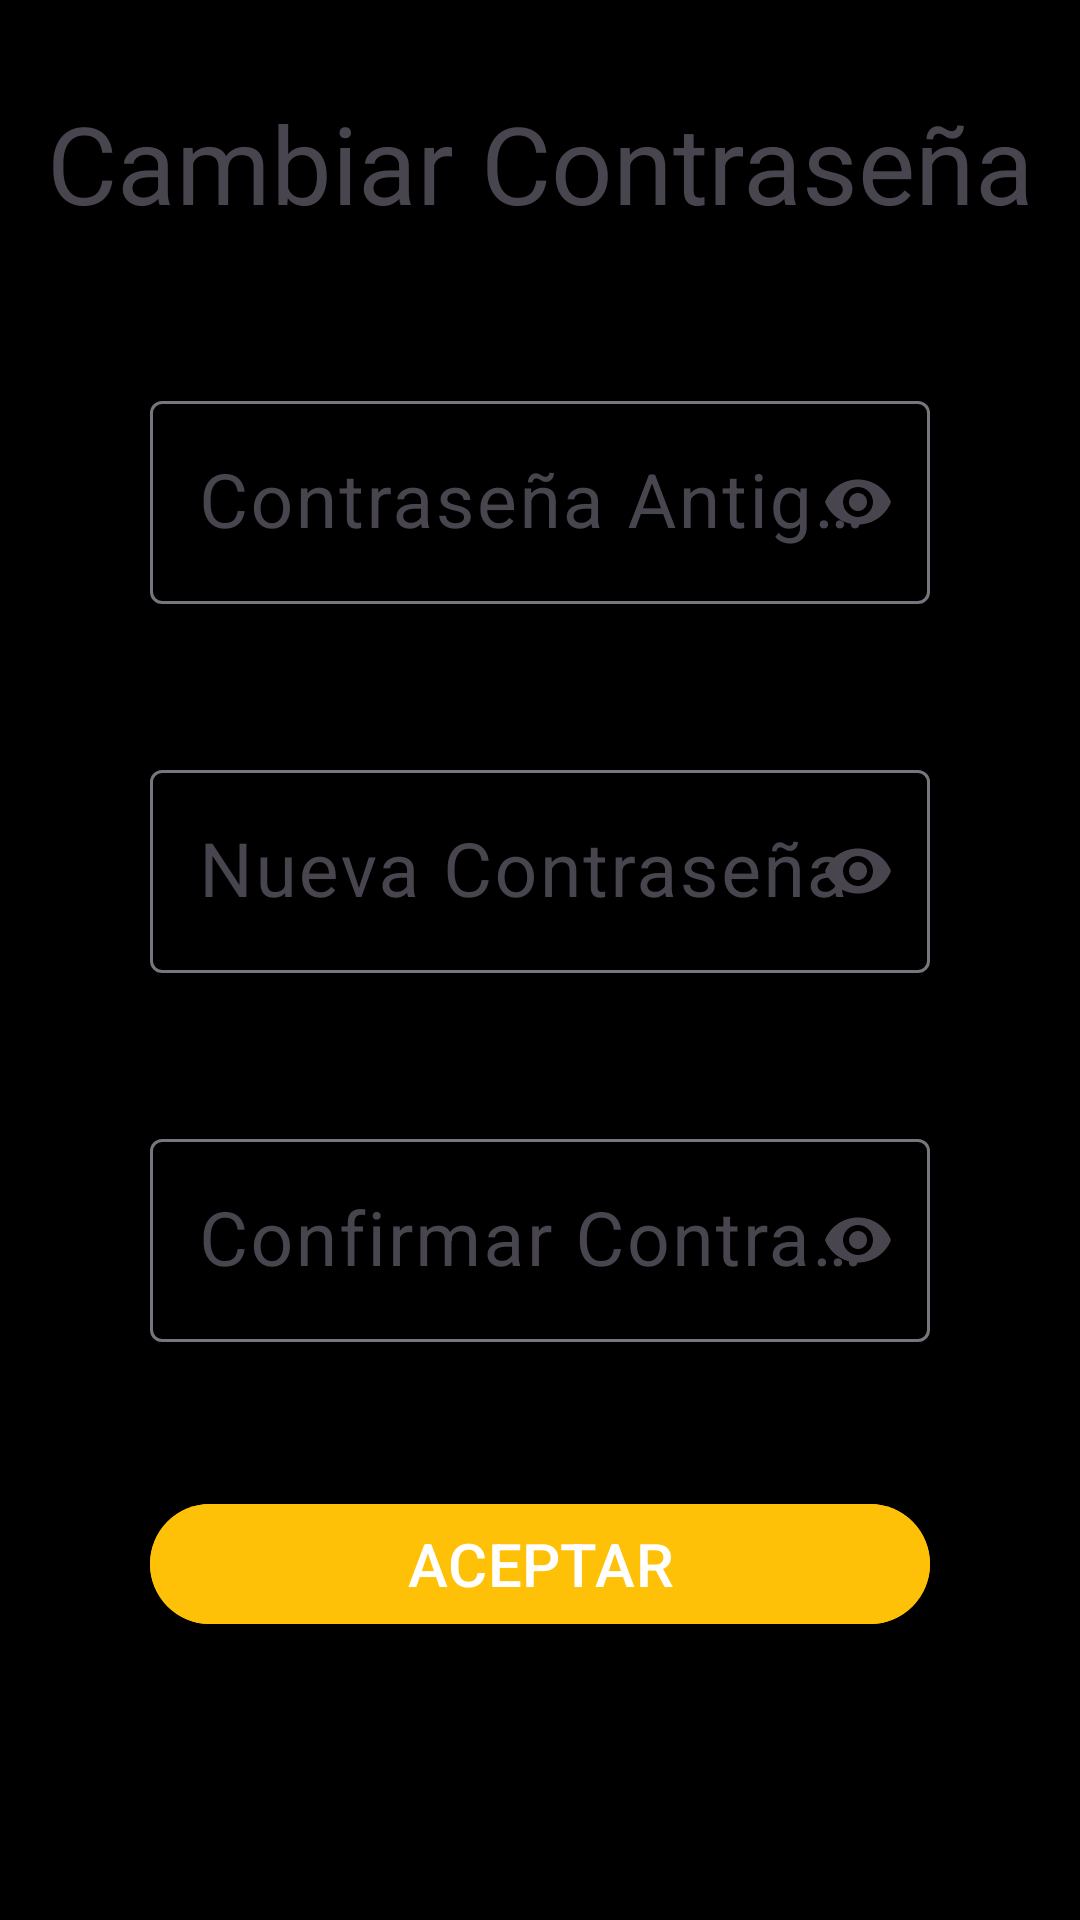

Write the Android layout XML for this screen, with the resource values it uses.
<!-- AndroidManifest.xml: application theme Theme.DeuCont -->
<!-- res/layout/activity_cambiar_pass.xml -->
<?xml version="1.0" encoding="utf-8"?>
<androidx.constraintlayout.widget.ConstraintLayout xmlns:android="http://schemas.android.com/apk/res/android"
    xmlns:app="http://schemas.android.com/apk/res-auto"
    xmlns:tools="http://schemas.android.com/tools"
    android:layout_width="match_parent"
    android:layout_height="match_parent"
    tools:context=".vistas.CambiarPassActivity"
    android:background="@color/black">


    <TextView
        android:id="@+id/tvTituloRegistro"
        android:layout_width="wrap_content"
        android:layout_height="wrap_content"
        android:text="Cambiar Contraseña"
        android:layout_marginTop="30dp"
        android:textAppearance="@style/TextAppearance.Material3.DisplaySmall"
        app:layout_constraintEnd_toEndOf="parent"
        app:layout_constraintStart_toStartOf="parent"
        app:layout_constraintTop_toTopOf="parent"/>

    <com.google.android.material.textfield.TextInputLayout
        android:id="@+id/tilOldPass"
        android:layout_width="match_parent"
        android:layout_height="wrap_content"
        android:layout_marginHorizontal="50dp"
        android:layout_marginTop="50dp"
        app:endIconMode="password_toggle"
        android:hint="@string/contraseña_antigua"
        app:layout_constraintTop_toBottomOf="@id/tvTituloRegistro"
        >

        <com.google.android.material.textfield.TextInputEditText
            android:id="@+id/etOldPass"
            android:layout_width="match_parent"
            android:layout_height="wrap_content"
            android:drawableStart="@drawable/ic_password"
            android:inputType="textPassword"
            android:drawablePadding="5dp"
            android:textSize="25sp"
            tools:layout_editor_absoluteX="10dp" />
    </com.google.android.material.textfield.TextInputLayout>

    <com.google.android.material.textfield.TextInputLayout
        android:id="@+id/tilNewPass1"
        android:layout_width="match_parent"
        android:layout_height="wrap_content"
        android:layout_marginHorizontal="50dp"
        android:layout_marginTop="50dp"
        app:endIconMode="password_toggle"
        android:hint="@string/nueva_contrasena"
        app:layout_constraintTop_toBottomOf="@id/tilOldPass"
        >

        <com.google.android.material.textfield.TextInputEditText
            android:id="@+id/etNewPass1"
            android:layout_width="match_parent"
            android:layout_height="wrap_content"
            android:drawableStart="@drawable/ic_password"
            android:inputType="textPassword"
            android:drawablePadding="5dp"
            android:textSize="25sp"
            tools:layout_editor_absoluteX="10dp" />
    </com.google.android.material.textfield.TextInputLayout>

    <com.google.android.material.textfield.TextInputLayout
        android:id="@+id/tilNewPass2"
        android:layout_width="match_parent"
        android:layout_height="wrap_content"
        android:layout_marginHorizontal="50dp"
        app:endIconMode="password_toggle"
        android:layout_marginTop="50dp"
        android:hint="@string/confirmar_contrasena_new"
        app:layout_constraintTop_toBottomOf="@id/tilNewPass1"
        >

        <com.google.android.material.textfield.TextInputEditText
            android:id="@+id/etNewPass2"
            android:layout_width="match_parent"
            android:layout_height="wrap_content"
            android:drawableStart="@drawable/ic_password"
            android:inputType="textPassword"
            android:drawablePadding="5dp"
            android:textSize="25sp"
            tools:layout_editor_absoluteX="10dp" />
    </com.google.android.material.textfield.TextInputLayout>

    <com.google.android.material.button.MaterialButton
        android:id="@+id/btnCambiarPass"
        android:layout_width="match_parent"
        android:layout_height="wrap_content"
        android:layout_marginTop="50dp"
        android:layout_marginHorizontal="50dp"
        android:backgroundTint="@color/bt_iniciarsesion"
        android:text="Aceptar"
        android:textAllCaps="true"
        android:textSize="20sp"
        app:layout_constraintTop_toBottomOf="@id/tilNewPass2"
        />
</androidx.constraintlayout.widget.ConstraintLayout>
<!-- resources referenced by this layout -->
<resources>
  <color name="black">#FF000000</color>
  <color name="bt_iniciarsesion">#FFC107</color>
  <string name="confirmar_contrasena_new">Confirmar Contraseña Nueva</string>
  <string name="nueva_contrasena">Nueva Contraseña</string>
  <style name="Theme.DeuCont" parent="Base.Theme.DeuCont" />
  <style name="Base.Theme.DeuCont" parent="Theme.Material3.DayNight.NoActionBar">
          
          
      </style>
</resources>
